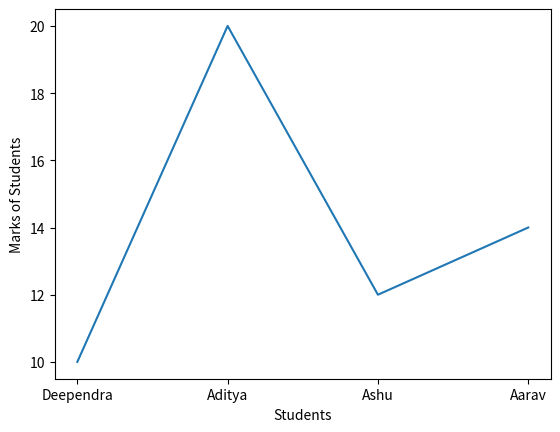

Here is the Python script that generated this plot:
import pandas as pd
import matplotlib.pyplot as plt

marks = pd.Series([10,20,12,14])
students = pd.Series(['Deependra','Aditya','Ashu','Aarav'])

plt.xlabel("Students")
plt.ylabel("Marks of Students")

plt.plot(students,marks)
plt.show()